2-way image classification set "Dataset" from GitHub (Soumayan-pal01/Waste-Classification); label vocabulary: organic waste, recyclable waste.

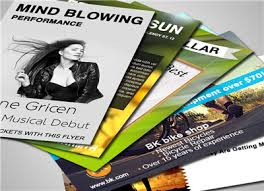
Label: recyclable waste

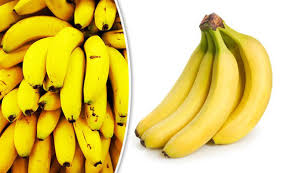
Label: organic waste

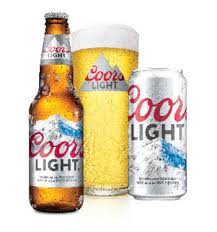
Label: recyclable waste

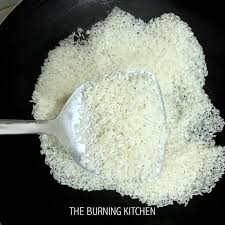
Label: organic waste

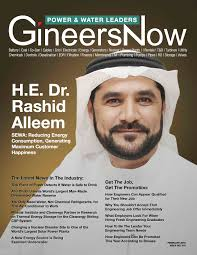
Label: recyclable waste

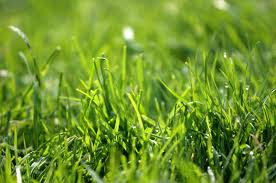
Label: organic waste
